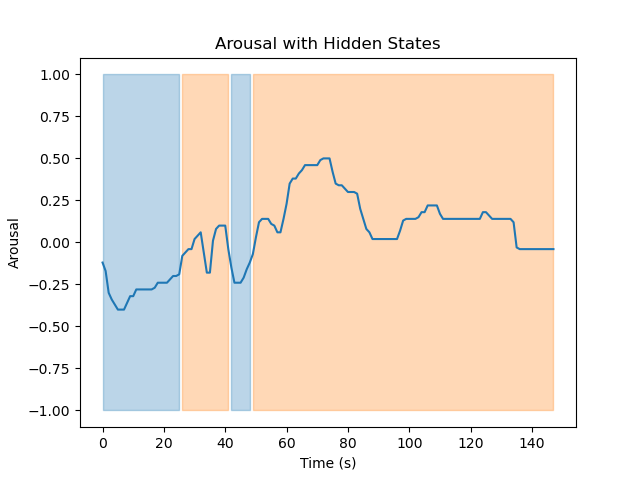

Values plotted in this chart, from the file beside it:
Hidden State	Mean	Variance
1	-0.2591	0.006285
2	0.14	0.02493
